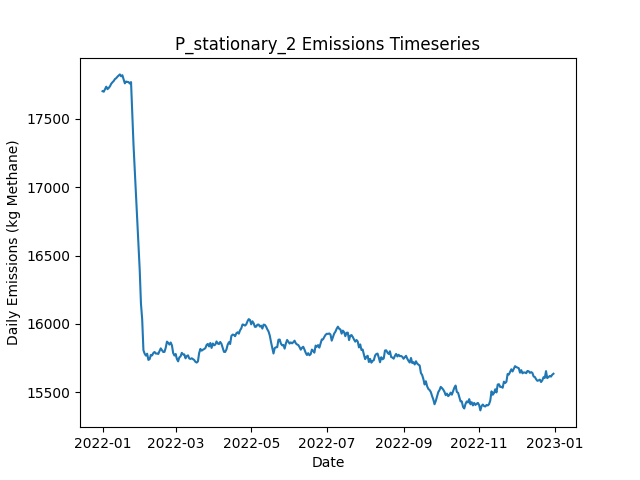

Source data for this figure (header and first rows):
Date, Daily Emissions (Kg Methane), Daily Mitigable Emissions (Kg Methane), Daily Non-Mitigable Emissions (Kg Methan…, Daily Cost ($), Active Leaks, New Leaks, Leaks Repaired, Leaks Naturally Repaired, Leaks Tagged, Daily Repair Cost ($), Daily Natural Repair Cost ($), stationary Deployment Cost ($), stationary Sites flagged for Follow-Up, stationary Leaks tagged for repair, stationary Sites Visited, stationary Travel Time (Minutes), stationary Survey Time (Minutes), OGI_FU Deployment Cost ($), OGI_FU Sites flagged for Follow-Up, OGI_FU Leaks tagged for repair, OGI_FU Sites Visited, OGI_FU Travel Time (Minutes), OGI_FU Survey Time (Minutes)
2022-01-01, 17700, 12498, 5202, 6540, 6625, 6660, 0, 28, 0.00000, 0.00000, 5600, 6540, 0, , 180, 0, 0, 0.00000, , 0, 0, 0, 0
2022-01-02, 17697, 12516, 5181, 540, 6630, 16, 0, 7, 0.00000, 0.00000, 1400, 540, 0, , 180, 0, 0, 0.00000, , 0, 0, 0, 0
2022-01-03, 17716, 12540, 5176, 540, 6643, 27, 0, 10, 0.00000, 0.00000, 2000, 540, 0, , 180, 0, 0, 0.00000, , 0, 0, 0, 0
2022-01-04, 17733, 12542, 5191, 540, 6642, 16, 0, 14, 0.00000, 0.00000, 2800, 540, 0, , 180, 0, 0, 0.00000, , 0, 0, 0, 0
2022-01-05, 17715, 12532, 5184, 540, 6641, 21, 0, 15, 0.00000, 0.00000, 3000, 540, 0, , 180, 0, 0, 0.00000, , 0, 0, 0, 0
2022-01-06, 17724, 12553, 5171, 540, 6647, 21, 0, 11, 0.00000, 0.00000, 2200, 540, 0, , 180, 0, 0, 0.00000, , 0, 0, 0, 0
2022-01-07, 17736, 12578, 5158, 540, 6649, 19, 0, 8, 0.00000, 0.00000, 1600, 540, 0, , 180, 0, 0, 0.00000, , 0, 0, 0, 0
2022-01-08, 17755, 12590, 5165, 540, 6654, 21, 0, 14, 0.00000, 0.00000, 2800, 540, 0, , 180, 0, 0, 0.00000, , 0, 0, 0, 0
2022-01-09, 17766, 12601, 5165, 540, 6656, 17, 0, 13, 0.00000, 0.00000, 2600, 540, 0, , 180, 0, 0, 0.00000, , 0, 0, 0, 0
2022-01-10, 17775, 12601, 5173, 1540, 6657, 17, 0, 11, 68, 0.00000, 2200, 540, 180, , 180, 0, 0, 1000, , 68, 3, 120, 360
2022-01-11, 17789, 12600, 5190, 1540, 6659, 19, 0, 10, 73, 0.00000, 2000, 540, 0, , 180, 0, 0, 1000, , 73, 3, 120, 360
2022-01-12, 17795, 12626, 5169, 1540, 6658, 17, 0, 11, 65, 0.00000, 2200, 540, 0, , 180, 0, 0, 1000, , 65, 3, 120, 360
2022-01-13, 17806, 12621, 5185, 1540, 6656, 21, 0, 20, 63, 0.00000, 4000, 540, 0, , 180, 0, 0, 1000, , 63, 3, 120, 360
2022-01-14, 17814, 12634, 5180, 1540, 6659, 20, 0, 9, 70, 0.00000, 1800, 540, 0, , 180, 0, 0, 1000, , 70, 3, 120, 360
2022-01-15, 17823, 12635, 5188, 1540, 6661, 19, 0, 9, 68, 0.00000, 1800, 540, 0, , 180, 0, 0, 1000, , 68, 3, 120, 360
2022-01-16, 17809, 12639, 5170, 1540, 6663, 19, 0, 11, 65, 0.00000, 2200, 540, 0, , 180, 0, 0, 1000, , 65, 3, 120, 360
2022-01-17, 17817, 12662, 5155, 1540, 6666, 19, 0, 7, 76, 0.00000, 1400, 540, 0, , 180, 0, 0, 1000, , 76, 3, 120, 360
2022-01-18, 17787, 12634, 5153, 1540, 6660, 17, 0, 15, 54, 0.00000, 3000, 540, 0, , 180, 0, 0, 1000, , 54, 3, 120, 360
2022-01-19, 17758, 12634, 5123, 1540, 6652, 13, 0, 14, 71, 0.00000, 2800, 540, 24, , 180, 0, 0, 1000, , 71, 3, 120, 360
2022-01-20, 17771, 12660, 5111, 1540, 6654, 19, 0, 10, 70, 0.00000, 2000, 540, 0, , 180, 0, 0, 1000, , 70, 3, 120, 360
2022-01-21, 17768, 12668, 5101, 1540, 6654, 16, 0, 11, 76, 0.00000, 2200, 540, 0, , 180, 0, 0, 1000, , 76, 3, 120, 360
2022-01-22, 17767, 12652, 5114, 1540, 6657, 16, 0, 11, 67, 0.00000, 2200, 540, 0, , 180, 0, 0, 1000, , 67, 3, 120, 360
2022-01-23, 17756, 12635, 5121, 1540, 6651, 17, 0, 17, 65, 0.00000, 3400, 540, 0, , 180, 0, 0, 1000, , 65, 3, 120, 360
2022-01-24, 17767, 12639, 5128, 1540, 6653, 18, 0, 11, 70, 0.00000, 2200, 540, 0, , 180, 0, 0, 1000, , 70, 3, 120, 360
2022-01-25, 17540, 12405, 5135, 13540, 6593, 18, 60, 13, 69, 12000, 2600, 540, 0, , 180, 0, 0, 1000, , 69, 3, 120, 360
2022-01-26, 17308, 12173, 5135, 14140, 6525, 14, 63, 15, 66, 12600, 3000, 540, 0, , 180, 0, 0, 1000, , 66, 3, 120, 360
2022-01-27, 17124, 11987, 5137, 12340, 6485, 24, 54, 7, 78, 10800, 1400, 540, 24, , 180, 0, 0, 1000, , 78, 3, 120, 360
2022-01-28, 16931, 11792, 5139, 12340, 6432, 16, 54, 12, 14, 10800, 2400, 540, 0, , 180, 0, 0, 1000, , 14, 3, 120, 360
2022-01-29, 16760, 11612, 5149, 13540, 6391, 31, 60, 9, 16, 12000, 1800, 540, 0, , 180, 0, 0, 1000, , 16, 3, 120, 360
2022-01-30, 16562, 11394, 5167, 13140, 6337, 20, 58, 16, 19, 11600, 3200, 540, 0, , 180, 0, 0, 1000, , 19, 3, 120, 360
2022-01-31, 16395, 11213, 5182, 11740, 6289, 17, 51, 7, 14, 10200, 1400, 540, 0, , 180, 0, 0, 1000, , 14, 3, 120, 360
2022-02-01, 16149, 10956, 5193, 14540, 6223, 14, 65, 12, 12, 13000, 2400, 540, 0, , 180, 0, 0, 1000, , 12, 3, 120, 360
2022-02-02, 16034, 10833, 5201, 10340, 6193, 27, 44, 7, 14, 8800, 1400, 540, 0, , 180, 0, 0, 1000, , 14, 3, 120, 360
2022-02-03, 15809, 10609, 5200, 14340, 6131, 13, 64, 8, 17, 12800, 1600, 540, 0, , 180, 0, 0, 1000, , 17, 3, 120, 360
2022-02-04, 15783, 10603, 5180, 1940, 6127, 19, 2, 13, 13, 400, 2600, 540, 24, , 180, 0, 0, 1000, , 13, 3, 120, 360
2022-02-05, 15769, 10591, 5178, 2140, 6129, 19, 3, 10, 14, 600, 2000, 540, 0, , 180, 0, 0, 1000, , 14, 3, 120, 360
2022-02-06, 15783, 10602, 5180, 1940, 6131, 16, 2, 10, 14, 400, 2000, 540, 0, , 180, 0, 0, 1000, , 14, 3, 120, 360
2022-02-07, 15738, 10574, 5163, 1940, 6132, 27, 2, 17, 20, 400, 3400, 540, 0, , 180, 0, 0, 1000, , 20, 3, 120, 360
2022-02-08, 15743, 10586, 5156, 1540, 6132, 12, 0, 9, 12, 0.00000, 1800, 540, 0, , 180, 0, 0, 1000, , 12, 3, 120, 360
2022-02-09, 15774, 10615, 5159, 1740, 6145, 26, 1, 6, 13, 200, 1200, 540, 0, , 180, 0, 0, 1000, , 13, 3, 120, 360
2022-02-10, 15770, 10604, 5166, 1940, 6143, 19, 2, 15, 15, 400, 3000, 540, 0, , 180, 0, 0, 1000, , 15, 3, 120, 360
2022-02-11, 15788, 10610, 5177, 1940, 6150, 23, 2, 11, 16, 400, 2200, 540, 0, , 180, 0, 0, 1000, , 16, 3, 120, 360
2022-02-12, 15796, 10605, 5191, 1740, 6146, 14, 1, 12, 18, 200, 2400, 540, 24, , 180, 0, 0, 1000, , 18, 3, 120, 360
2022-02-13, 15784, 10604, 5180, 1540, 6142, 11, 0, 10, 16, 0.00000, 2000, 540, 0, , 180, 0, 0, 1000, , 16, 3, 120, 360
2022-02-14, 15784, 10586, 5198, 2340, 6138, 16, 4, 13, 14, 800, 2600, 540, 0, , 180, 0, 0, 1000, , 14, 3, 120, 360
2022-02-15, 15781, 10586, 5195, 1740, 6133, 18, 1, 15, 21, 200, 3000, 540, 0, , 180, 0, 0, 1000, , 21, 3, 120, 360
2022-02-16, 15802, 10603, 5199, 1740, 6132, 20, 1, 10, 13, 200, 2000, 540, 0, , 180, 0, 0, 1000, , 13, 3, 120, 360
2022-02-17, 15822, 10617, 5205, 1740, 6139, 18, 1, 4, 13, 200, 800, 540, 0, , 180, 0, 0, 1000, , 13, 3, 120, 360
2022-02-18, 15809, 10606, 5203, 2740, 6135, 21, 6, 14, 16, 1200, 2800, 540, 0, , 180, 0, 0, 1000, , 16, 3, 120, 360
2022-02-19, 15795, 10583, 5213, 1940, 6137, 22, 2, 15, 14, 400, 3000, 540, 0, , 180, 0, 0, 1000, , 14, 3, 120, 360
2022-02-20, 15796, 10573, 5223, 1940, 6132, 20, 2, 14, 15, 400, 2800, 540, 24, , 180, 0, 0, 1000, , 15, 3, 120, 360
2022-02-21, 15826, 10574, 5252, 1740, 6134, 16, 1, 10, 15, 200, 2000, 540, 0, , 180, 0, 0, 1000, , 15, 3, 120, 360
2022-02-22, 15871, 10602, 5269, 1940, 6138, 28, 2, 14, 17, 400, 2800, 540, 0, , 180, 0, 0, 1000, , 17, 3, 120, 360
2022-02-23, 15862, 10604, 5258, 1540, 6142, 23, 0, 14, 22, 0.00000, 2800, 540, 0, , 180, 0, 0, 1000, , 22, 3, 120, 360
2022-02-24, 15850, 10597, 5253, 1740, 6134, 13, 1, 13, 15, 200, 2600, 540, 0, , 180, 0, 0, 1000, , 15, 3, 120, 360
2022-02-25, 15865, 10609, 5256, 1940, 6144, 23, 2, 7, 12, 400, 1400, 540, 0, , 180, 0, 0, 1000, , 12, 3, 120, 360
2022-02-26, 15844, 10600, 5244, 1740, 6136, 10, 1, 12, 14, 200, 2400, 540, 0, , 180, 0, 0, 1000, , 14, 3, 120, 360
2022-02-27, 15788, 10564, 5224, 2140, 6121, 12, 3, 18, 16, 600, 3600, 540, 0, , 180, 0, 0, 1000, , 16, 3, 120, 360
2022-02-28, 15770, 10535, 5234, 2140, 6114, 18, 3, 16, 15, 600, 3200, 540, 24, , 180, 0, 0, 1000, , 15, 3, 120, 360
2022-03-01, 15781, 10549, 5232, 1540, 6119, 16, 0, 9, 14, 0.00000, 1800, 540, 0, , 180, 0, 0, 1000, , 14, 3, 120, 360
... 305 more rows
